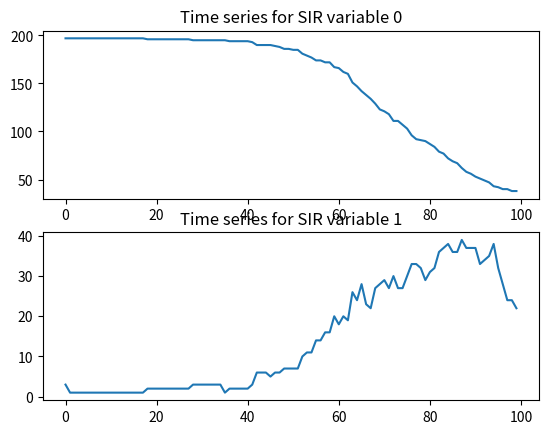
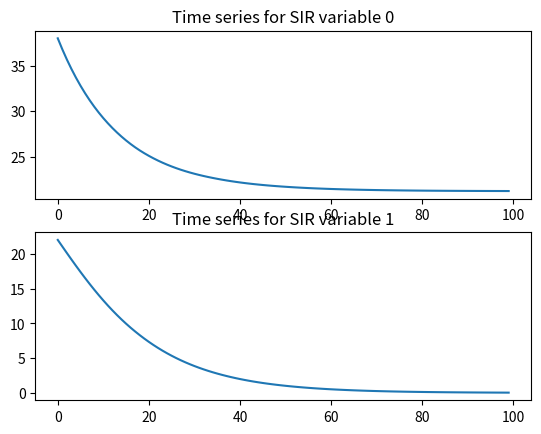

Generate these figures, in order, with matplotlib:
# sir.py
# Stochastic and deterministic SIR model, and fitting to data

import scipy as sp
import numpy as np

N = 200
beta = 0.3
gamma = 0.1
i0 = 3 # initial number of infected

# Don't bother with R in state since it can be recovered from
# the conservation equation R = N - S - I

init = np.array([N - i0, i0])

# Do a stochastic simulation using the Gillespie algorithm
gout = np.zeros((100, 2))
t = 0; i = 0; x = init
for i in range(100):
    if (t >= i):
        gout[i,:] = x
    else:
        while(True):
            si = beta*x[0]*x[1]/N
            ir = gamma*x[1]
            h0 = si + ir
            if (h0 < 1e-8):
                t = 1e99
            else:
                t = t + np.random.exponential(1.0/h0)
            if ((t >= i)|(h0 > 1e6)):
                gout[i,:] = x
                break
            if (np.random.random() < si/h0):
                x[0] = x[0] - 1
                x[1] = x[1] + 1
            else:
                x[1] = x[1] - 1

# Plot the stochastic realisation
import matplotlib.pyplot as plt
figure, axis = plt.subplots(2)
for i in range(2):
    axis[i].plot(range(100), gout[:,i])
    axis[i].set_title(f'Time series for SIR variable {i}')
plt.savefig("sir-ts-stoch.png")

# Now do a deterministic model
def sir(beta, gamma):
    def rhs(t, si):
        S = si[0]
        I = si[1]
        return np.array([-beta*S*I/N, beta*S*I/N - gamma*I])
    return rhs

rhs = sir(beta, gamma)

# Numerically integrate the SIR ODE
out = sp.integrate.solve_ivp(rhs, (0, 100), init, t_eval=range(100))

print(out)

# Plot the ODE solution
import matplotlib.pyplot as plt
figure, axis = plt.subplots(2)
for i in range(2):
    axis[i].plot(out.t, out.y[i,:])
    axis[i].set_title(f'Time series for SIR variable {i}')
plt.savefig("sir-ts-ode.png")

# Now pretend that we don't know the paramters and attempt to
# recover beta and gamma parameters based on stochastic observations
data = gout
print(data)

def loss(bg):
    print(bg)
    beta = bg[0]
    gamma = bg[1]
    out = sp.integrate.solve_ivp(sir(beta, gamma),
                (0, 100), init, t_eval=range(100))
    simI = out.y.T
    diff = simI - data
    l = np.sum(diff*diff)
    print(l)
    return l

print(loss([0.3,0.1]))

print("Running optimizer...")
opt = sp.optimize.minimize(loss, [0.2, 0.2],
                           bounds=((0,5),(0,5)))

print(opt)
print("Estimated beta and gamma:")
print(opt.x)


# eof

